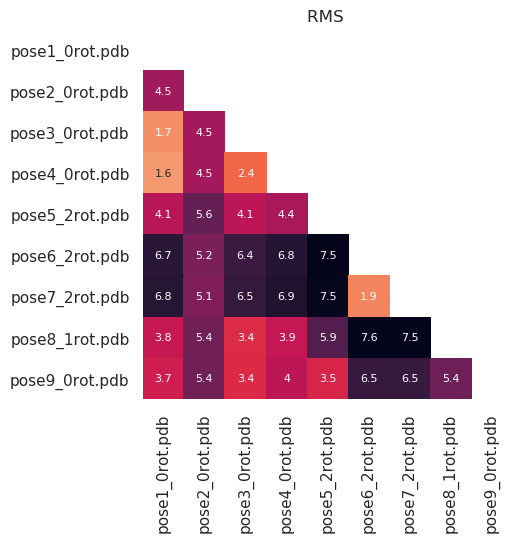

Values plotted in this chart, from the file beside it:
RMS values
, pose1_0rot.pdb, pose2_0rot.pdb, pose3_0rot.pdb, pose4_0rot.pdb, pose5_2rot.pdb, pose6_2rot.pdb, pose7_2rot.pdb, pose8_1rot.pdb, pose9_0rot.pdb, 
pose1_0rot.pdb, 0.0, 4.526, 1.747, 1.579, 4.113, 6.718, 6.797, 3.846, 3.724, 
pose2_0rot.pdb, 4.526, 0.0, 4.469, 4.465, 5.6, 5.194, 5.143, 5.404, 5.395, 
pose3_0rot.pdb, 1.747, 4.469, 0.0, 2.4, 4.071, 6.413, 6.514, 3.4, 3.41, 
pose4_0rot.pdb, 1.579, 4.465, 2.4, 0.0, 4.382, 6.826, 6.902, 3.905, 4.047, 
pose5_2rot.pdb, 4.113, 5.6, 4.071, 4.382, 0.0, 7.52, 7.474, 5.939, 3.509, 
pose6_2rot.pdb, 6.718, 5.194, 6.413, 6.826, 7.52, 0.0, 1.948, 7.568, 6.459, 
pose7_2rot.pdb, 6.797, 5.143, 6.514, 6.902, 7.474, 1.948, 0.0, 7.531, 6.482, 
pose8_1rot.pdb, 3.846, 5.404, 3.4, 3.905, 5.939, 7.568, 7.531, 0.0, 5.426, 
pose9_0rot.pdb, 3.724, 5.395, 3.41, 4.047, 3.509, 6.459, 6.482, 5.426, 0.0, 
